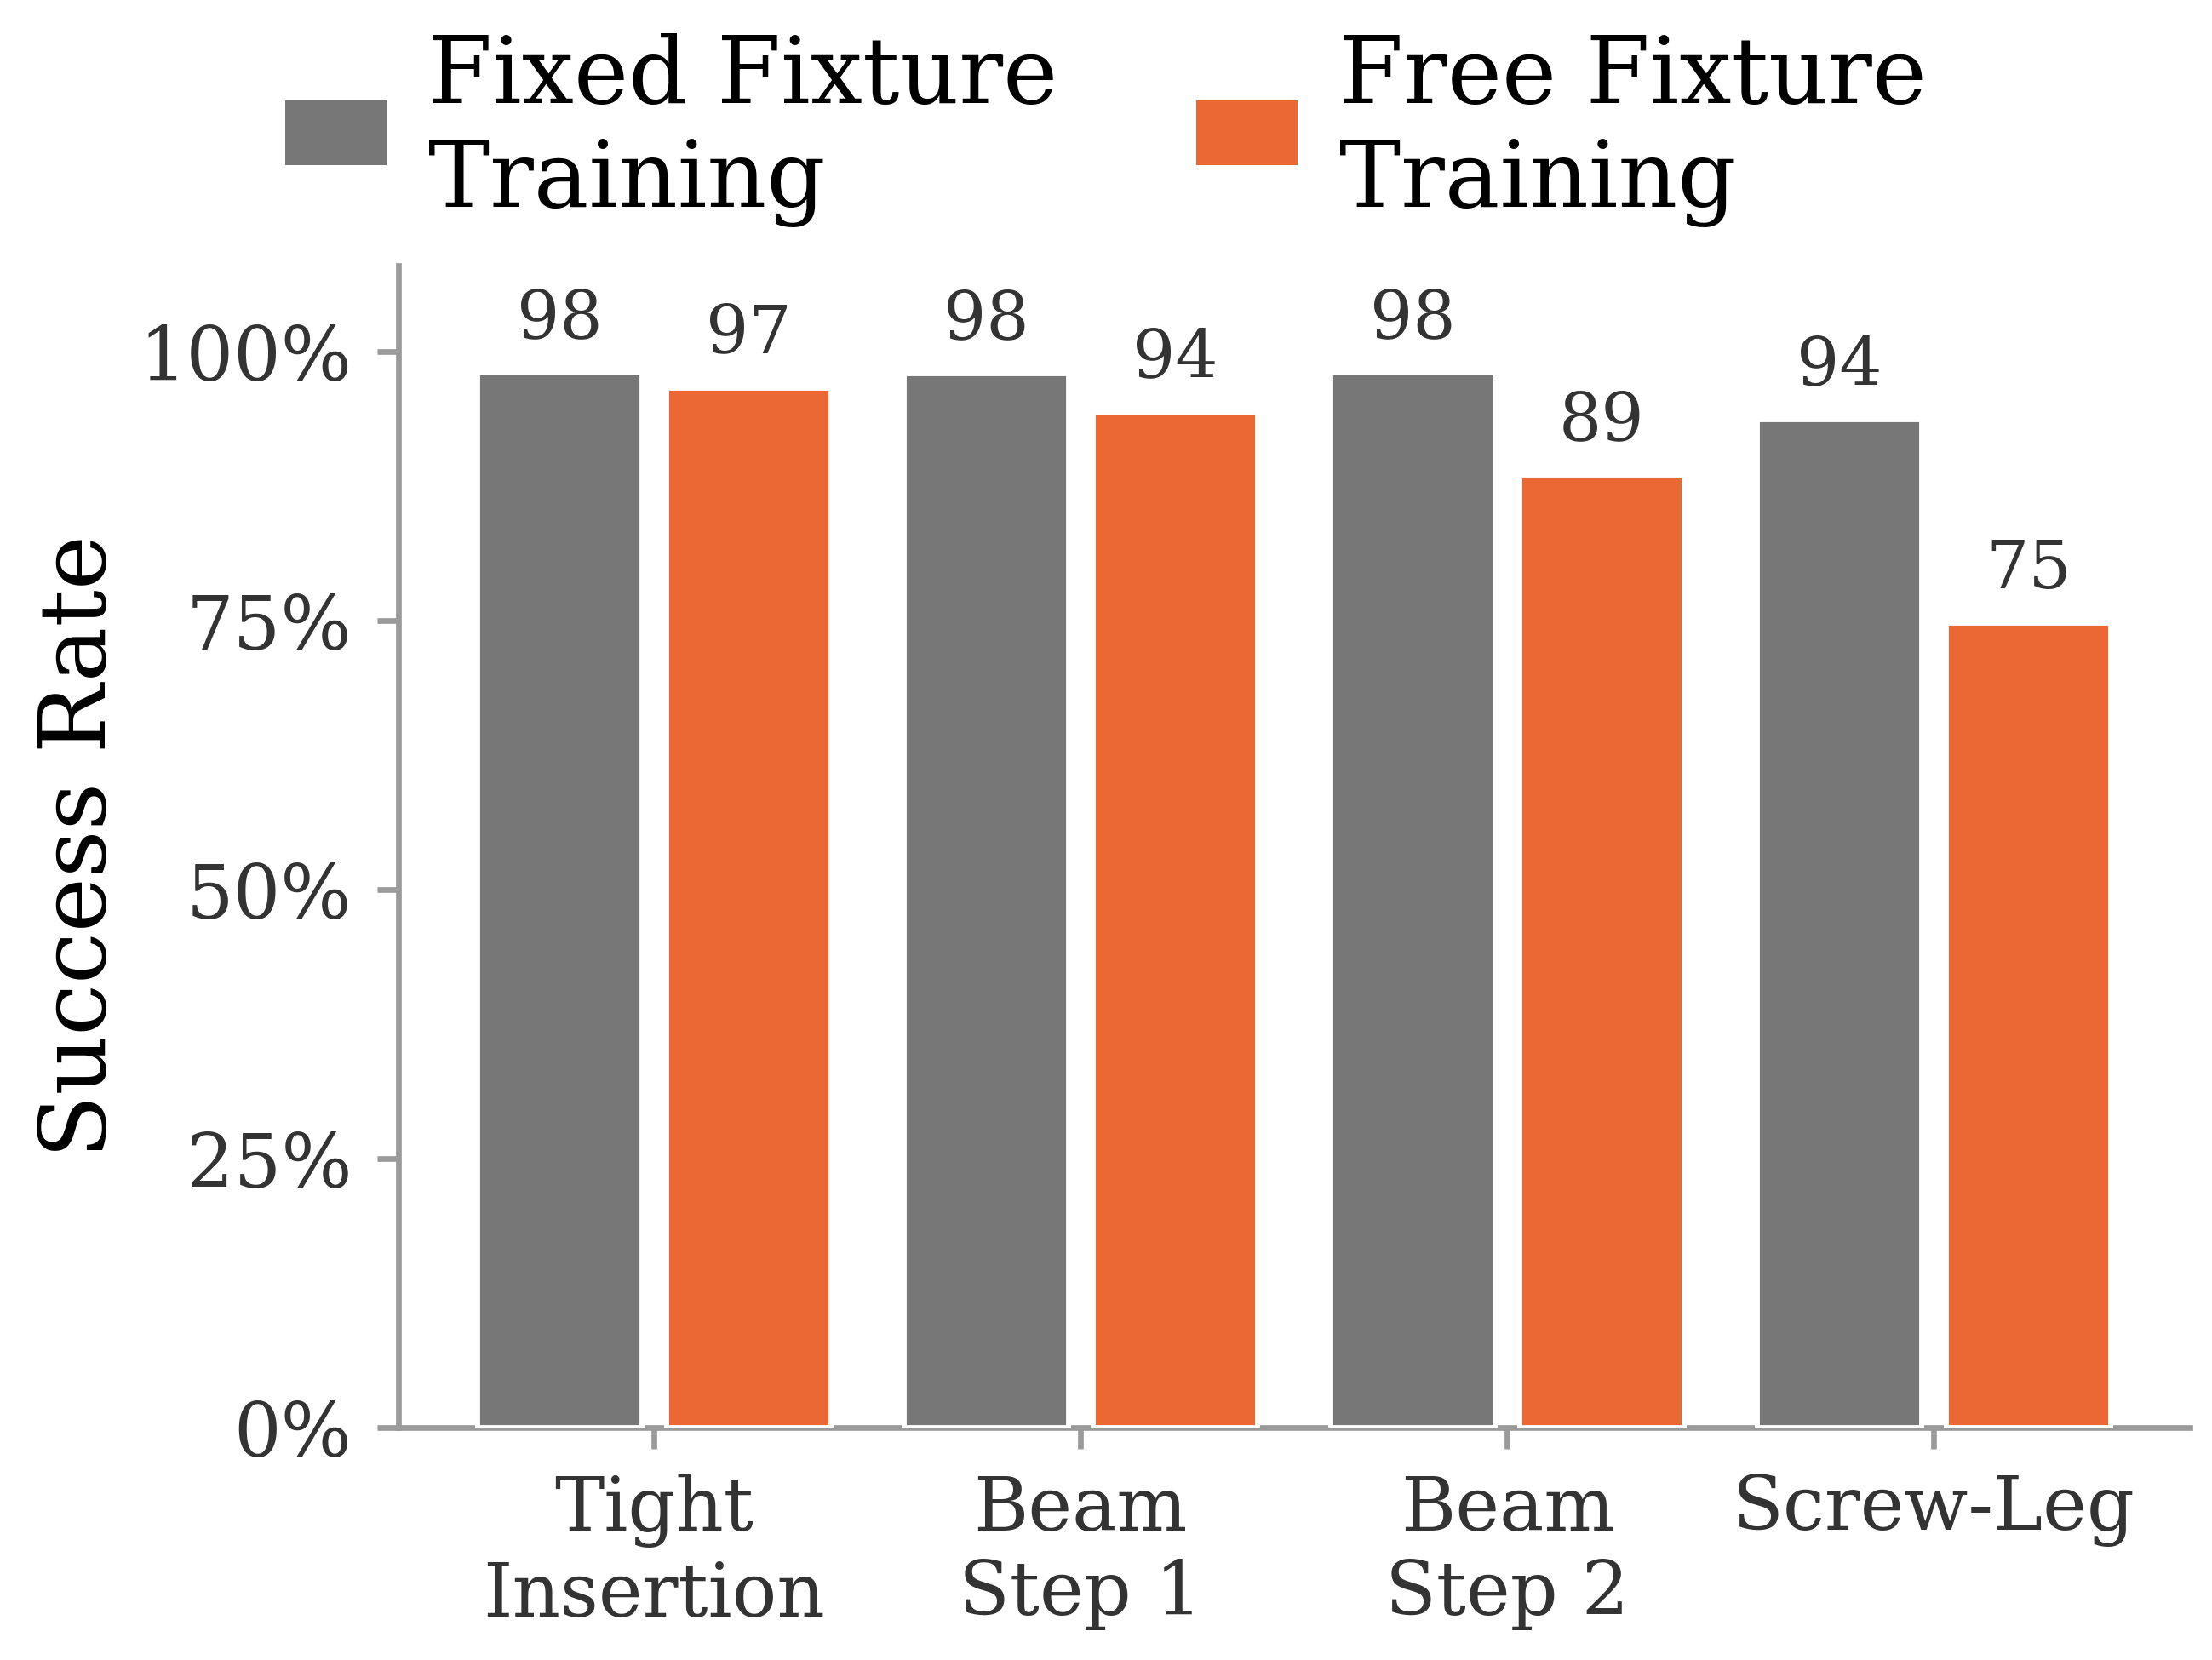

Python code for this plot:
#!/usr/bin/env python3
"""Grouped success bars for solo policies trained in matched fixture regimes.

Bars report early-drop-filtered insertion success. Bolted bars use the
completed legacy solo-policy evals. An unbolted result is
loaded from the newest file matching its configured glob; until one exists the
figure draws a labelled pending outline instead of mixing in zero-shot data.

Writes: bolted_vs_unbolted.{png,pdf}
"""

from __future__ import annotations

import glob
import json
import sys
from pathlib import Path

import matplotlib

matplotlib.use("Agg")
import matplotlib.pyplot as plt
import numpy as np
from matplotlib.patches import Patch

HERE = Path(__file__).resolve().parent
REPO = HERE.parents[3]
sys.path.insert(0, str(REPO / "plot_figures"))
from _style import configure_rcparams  # noqa: E402

DATA = HERE / "bolted_vs_unbolted_data.json"
C_BOLTED = "#777777"
C_UNBOLTED = "#eb6834"
INK = "#333333"
MUTED = "#777777"


def _rate(path: Path) -> tuple[float, int, int]:
    blob = json.loads(path.read_text())
    result = blob["results"][0]
    filtered = result["early_drop_filtered"]
    return (
        100.0 * float(filtered["insertion_rate"]),
        int(filtered["n"]),
        int(result["unfinished_envs"]),
    )


def _latest(pattern: str) -> Path | None:
    absolute_pattern = str((HERE / pattern).resolve())
    matches = [Path(path) for path in glob.glob(absolute_pattern)]
    return max(matches, key=lambda path: path.stat().st_mtime) if matches else None


def main() -> None:
    configure_rcparams()
    cfg = json.loads(DATA.read_text())
    tasks = cfg["tasks"]
    bolted = [_rate((HERE / task["bolted"]).resolve()) for task in tasks]
    unbolted_paths = [_latest(task["unbolted_glob"]) for task in tasks]
    unbolted = [_rate(path) if path else None for path in unbolted_paths]

    x = 0.70 * np.arange(len(tasks), dtype=float)
    width = 0.27
    gap = 0.04
    left = x - (width + gap) / 2
    right = x + (width + gap) / 2
    fig, ax = plt.subplots(figsize=(4.33, 3.25))
    ax.set_axisbelow(True)

    bars = ax.bar(left, [value[0] for value in bolted], width=width,
                  color=C_BOLTED, edgecolor="white", linewidth=0.7, zorder=3)
    for bar, (value, _, _) in zip(bars, bolted):
        ax.annotate(f"{value:.0f}",
                    (bar.get_x() + bar.get_width() / 2, value),
                    xytext=(0, 3), textcoords="offset points",
                    ha="center", va="bottom", fontsize=9.5, color=INK)

    for xpos, value in zip(right, unbolted):
        if value is None:
            ax.bar(xpos, 4, width=width, color="none", edgecolor=C_UNBOLTED,
                   linewidth=1.0, hatch="////", alpha=0.65, zorder=2)
            ax.text(xpos, 7, "pending", ha="center", va="bottom",
                    rotation=90, fontsize=8.5, color=MUTED, style="italic")
            continue
        bar = ax.bar(xpos, value[0], width=width, color=C_UNBOLTED,
                     edgecolor="white", linewidth=0.7, zorder=3)[0]
        ax.annotate(f"{value[0]:.0f}",
                    (bar.get_x() + bar.get_width() / 2, value[0]),
                    xytext=(0, 3), textcoords="offset points",
                    ha="center", va="bottom", fontsize=9.5, color=INK)

    ax.set_ylabel("Success Rate", fontsize=13, labelpad=2)
    ax.set_ylim(0, 108)
    ax.set_yticks((0, 25, 50, 75, 100))
    ax.set_yticklabels([f"{v}%" for v in (0, 25, 50, 75, 100)], fontsize=10.5)
    ax.set_xticks(x)
    ax.set_xticklabels([task["label"] for task in tasks], fontsize=10.5)
    ax.set_xlim(-0.42, x[-1] + 0.42)

    for side in ("top", "right"):
        ax.spines[side].set_visible(False)
    for side in ("left", "bottom"):
        ax.spines[side].set_color("#9a9a9a")
        ax.spines[side].set_linewidth(0.8)
    ax.tick_params(colors="#9a9a9a", labelcolor=INK, length=3, width=0.8)

    fig.legend(
        handles=[
            Patch(facecolor=C_BOLTED, label="Fixed Fixture\nTraining"),
            Patch(facecolor=C_UNBOLTED, label="Free Fixture\nTraining"),
        ],
        loc="upper center",
        bbox_to_anchor=(0.5, 1.03),
        ncol=2,
        frameon=False,
        fontsize=13,
        handlelength=1.1,
        handletextpad=0.45,
        columnspacing=1.5,
    )
    fig.subplots_adjust(left=0.18, right=0.99, top=0.84, bottom=0.14)

    for ext in ("png", "pdf"):
        fig.savefig(HERE / f"bolted_vs_unbolted.{ext}", dpi=600,
                    facecolor="white")
    plt.close(fig)
    print(f"wrote {HERE / 'bolted_vs_unbolted.png'}")
    for task, b, u, path in zip(tasks, bolted, unbolted, unbolted_paths):
        name = task["label"].replace("\n", " ")
        rhs = f"{u[0]:6.2f}% ({path.name})" if u and path else "pending"
        print(f"  {name:28s} bolted={b[0]:6.2f}%  unbolted={rhs}")


if __name__ == "__main__":
    main()
